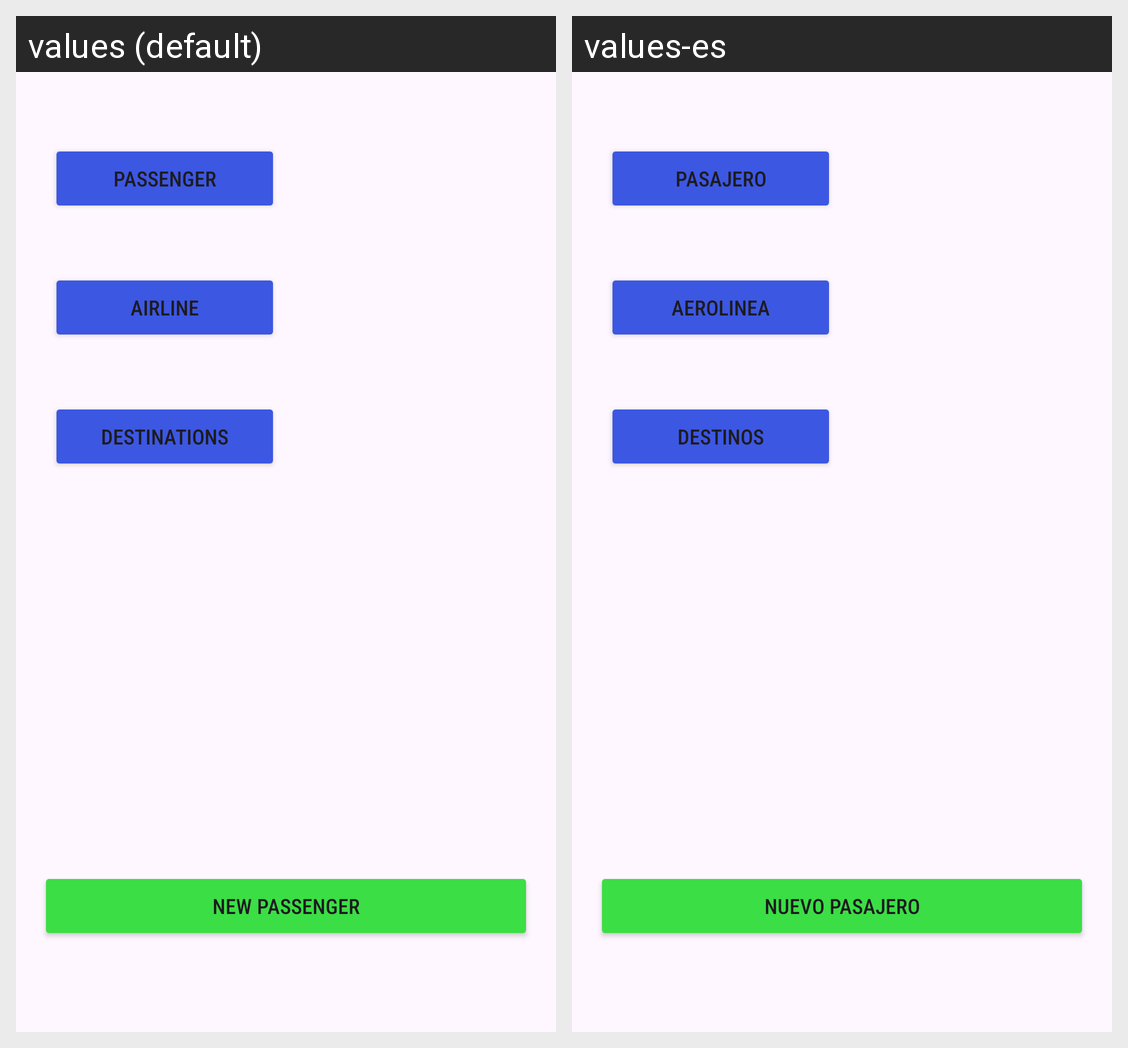

Locale-by-locale string values for the Android screen shown in this grid:
Android screen res/layout/activity_main.xml rendered under 2 locales, left to right: values (default), values-es. Device: Nexus 5 (rendered at 1080×1920; each locale shown at half size, 540×960, under a caption strip naming it); theme Theme.Amuedo_Hidalgo_Jaime_examen_tema4.
Strings drawn on this screen, with the default value and each locale's value (text and hints the layout hard-codes, and strings that could not be matched under every locale, appear in the picture but are not listed):

button_passenger
  values: PASSENGER
  values-es: PASAJERO

button_airline
  values: AIRLINE
  values-es: AEROLINEA

button_destinations
  values: DESTINATIONS
  values-es: DESTINOS

button_new_passenger
  values: NEW PASSENGER
  values-es: NUEVO PASAJERO
